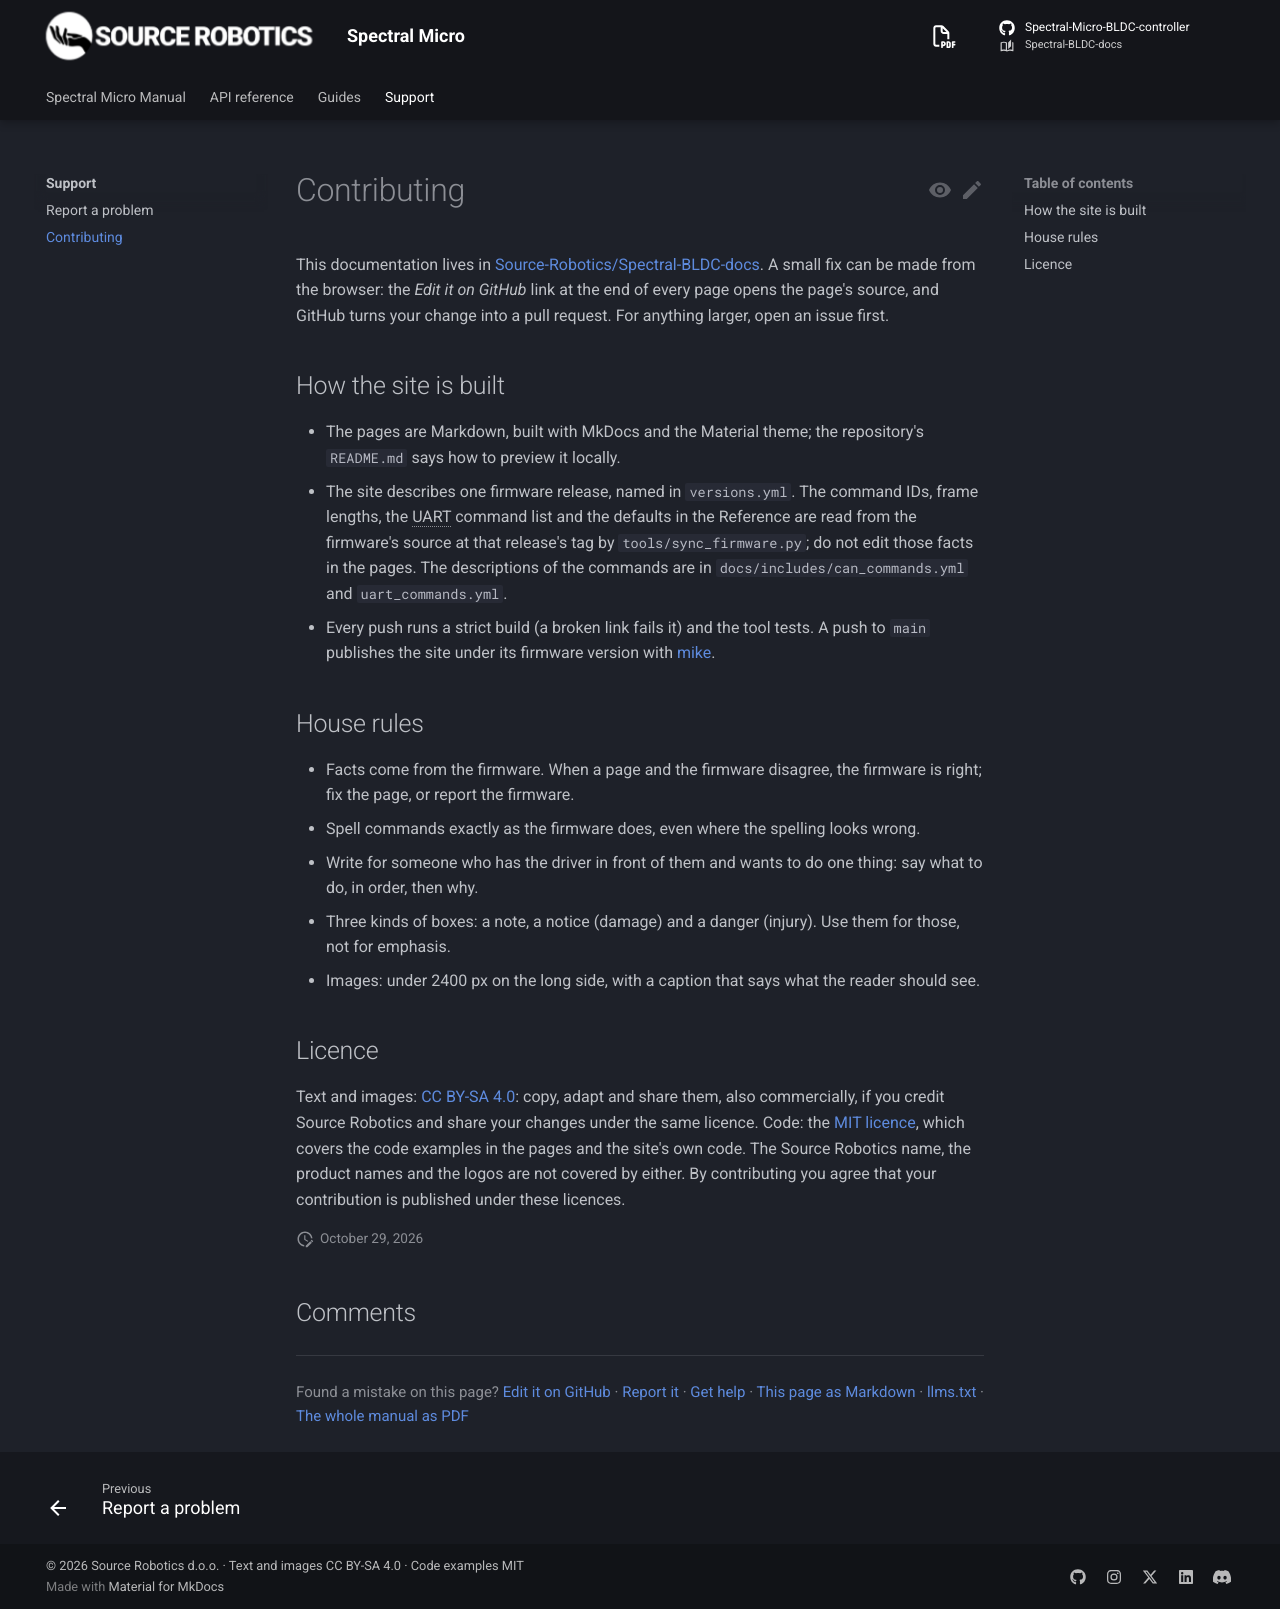

repository: Source-Robotics/Spectral-BLDC-docs · page: 107/support/contributing/index.html · generator: mkdocs

# Contributing

This documentation lives in [Source-Robotics/Spectral-BLDC-docs](https://github.com/Source-Robotics/Spectral-BLDC-docs). A
small fix can be made from the browser: the *Edit it on GitHub* link at the end of every page opens the page's
source, and GitHub turns your change into a pull request. For anything larger, open an issue first.

## How the site is built

- The pages are Markdown, built with MkDocs and the Material theme; the repository's `README.md` says how to
  preview it locally.
- The site describes one firmware release, named in `versions.yml`. The command IDs, frame lengths, the UART
  command list and the defaults in the Reference are read from the firmware's source at that release's tag by
  `tools/sync_firmware.py`; do not edit those facts in the pages. The descriptions of the commands are in
  `docs/includes/can_commands.yml` and `uart_commands.yml`.
- Every push runs a strict build (a broken link fails it) and the tool tests. A push to `main` publishes the
  site under its firmware version with [mike](https://github.com/jimporter/mike).

## House rules

- Facts come from the firmware. When a page and the firmware disagree, the firmware is right; fix the page, or
  report the firmware.
- Spell commands exactly as the firmware does, even where the spelling looks wrong.
- Write for someone who has the driver in front of them and wants to do one thing: say what to do, in order, then
  why.
- Three kinds of boxes: a note, a notice (damage) and a danger (injury). Use them for those, not for emphasis.
- Images: under 2400 px on the long side, with a caption that says what the reader should see.

## Licence

Text and images: [CC BY-SA 4.0](https://creativecommons.org/licenses/by-sa/4.0/): copy, adapt and share them, also commercially, if you credit Source Robotics and share your changes under the same licence. Code: the [MIT licence](https://github.com/Source-Robotics/Spectral-BLDC-docs/blob/main/LICENSE-CODE), which covers the code examples in the pages and the site's own code. The Source Robotics name, the product names and the logos are not covered by either. By contributing you agree that your contribution is published under these licences.
